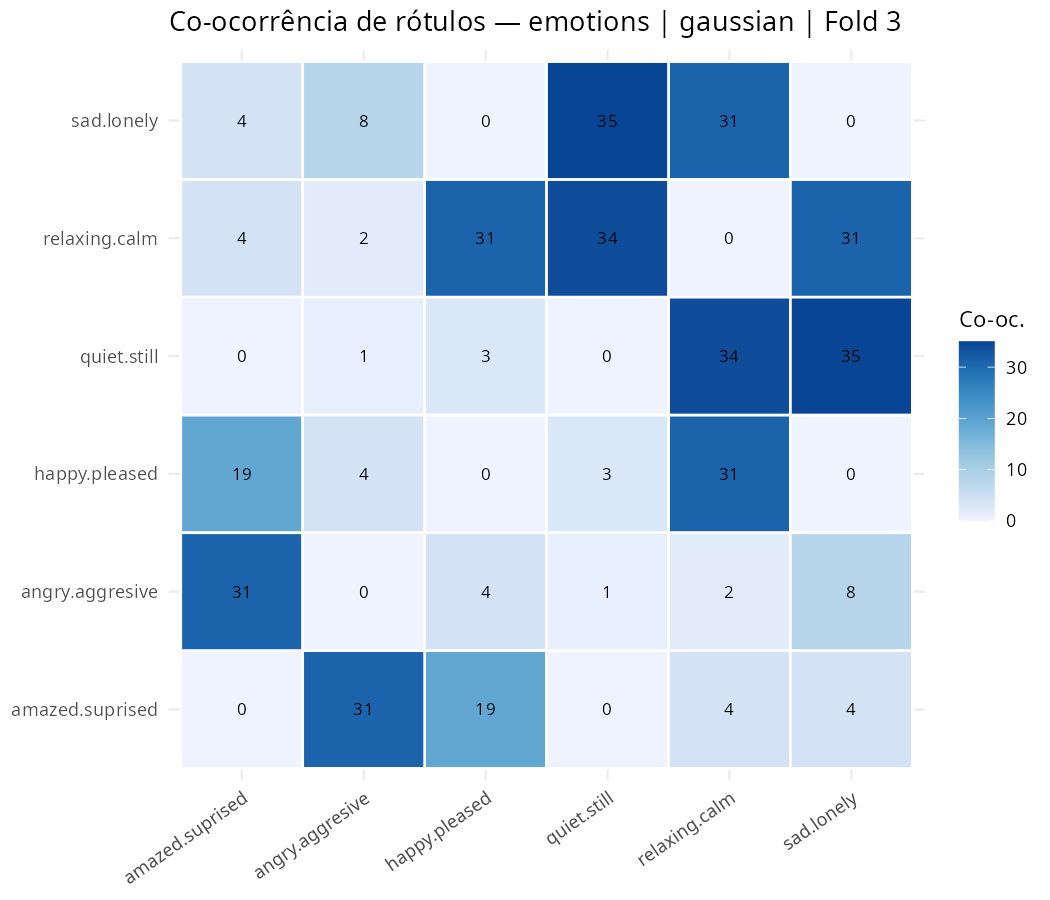

Data behind this chart, as committed beside it:
rotulo, amazed.suprised, happy.pleased, relaxing.calm, quiet.still, sad.lonely, angry.aggresive
amazed.suprised, 0, 19, 4, 0, 4, 31
happy.pleased, 19, 0, 31, 3, 0, 4
relaxing.calm, 4, 31, 0, 34, 31, 2
quiet.still, 0, 3, 34, 0, 35, 1
sad.lonely, 4, 0, 31, 35, 0, 8
angry.aggresive, 31, 4, 2, 1, 8, 0
